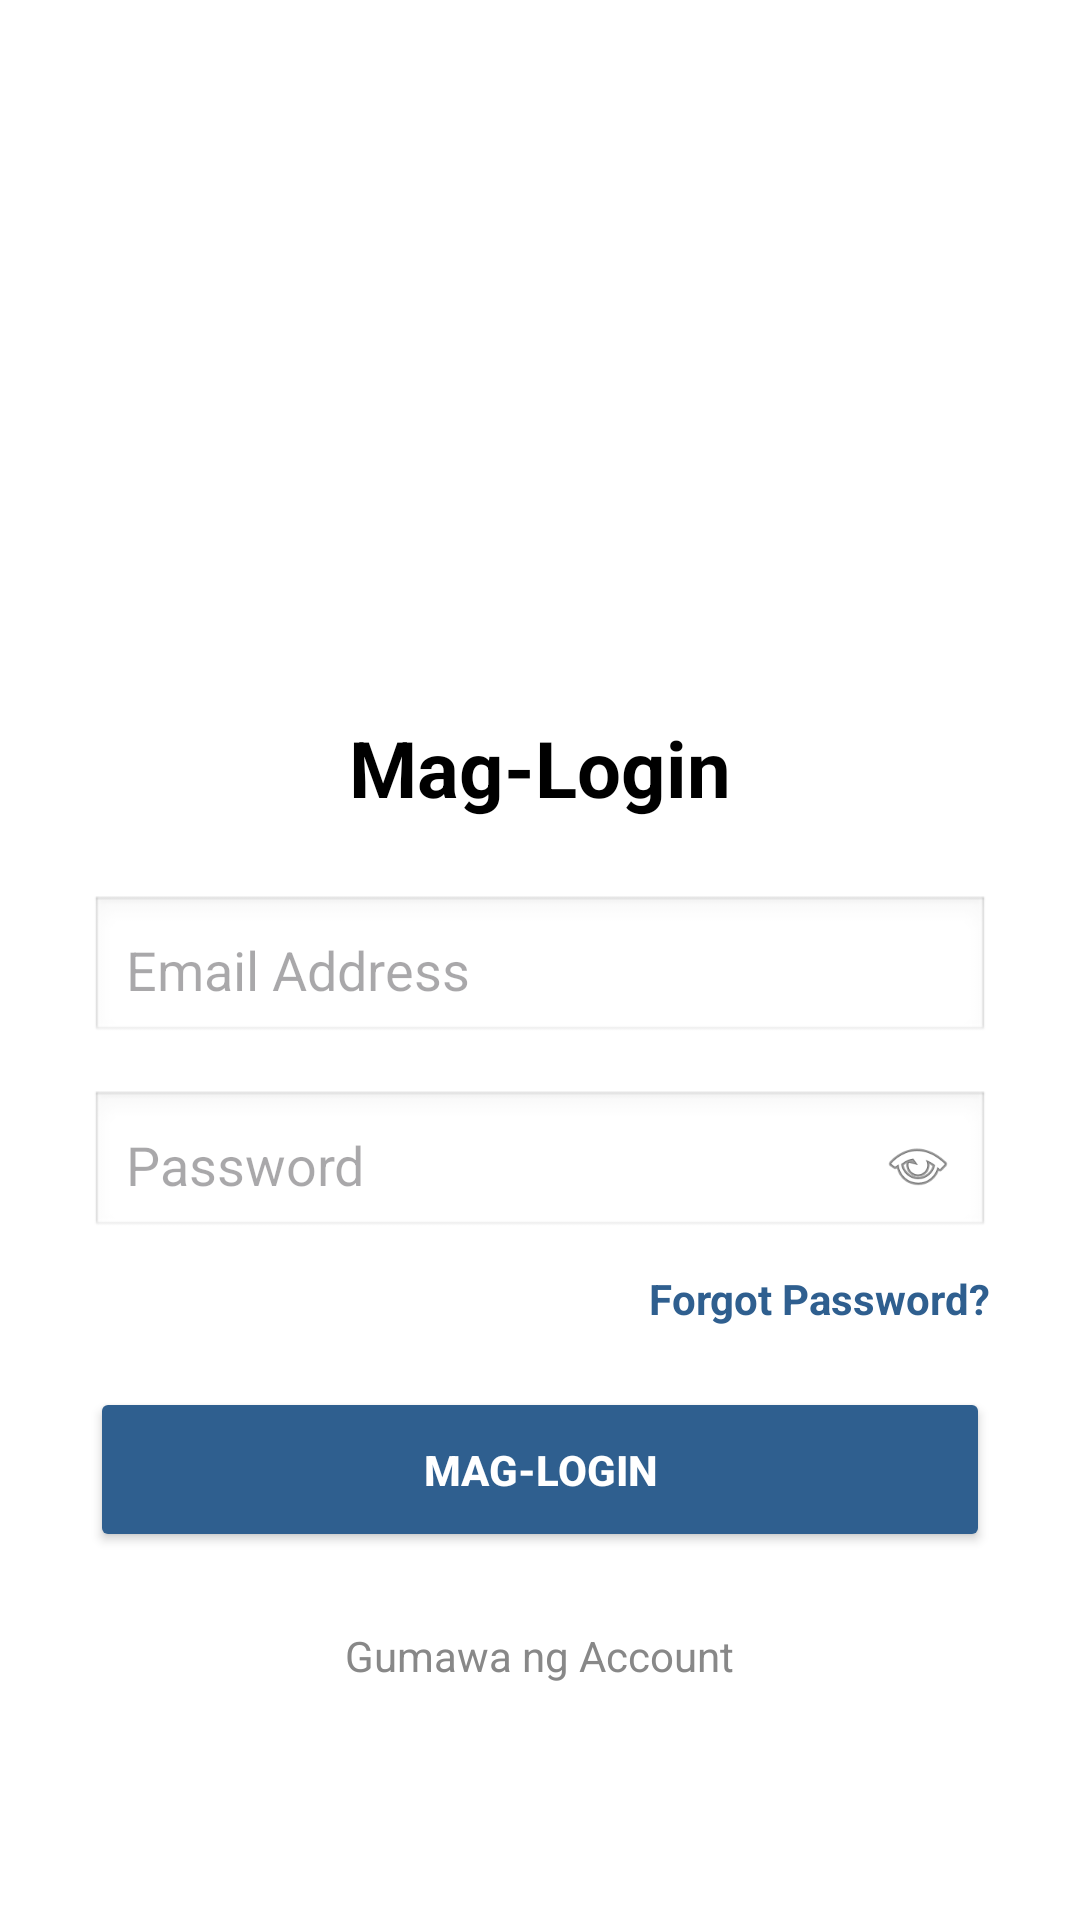

Android layout source for this screen:
<!-- AndroidManifest.xml: application theme Theme.Fishertech -->
<!-- res/layout/activity_main.xml -->
<?xml version="1.0" encoding="utf-8"?>
<androidx.constraintlayout.widget.ConstraintLayout
    xmlns:android="http://schemas.android.com/apk/res/android"
    xmlns:app="http://schemas.android.com/apk/res-auto"
    android:layout_width="match_parent"
    android:layout_height="match_parent"
    android:background="#FFFFFF">

    <LinearLayout
        android:layout_width="match_parent"
        android:layout_height="match_parent"
        android:orientation="vertical"
        android:padding="30dp"
        android:gravity="center"
        app:layout_constraintTop_toTopOf="parent"
        app:layout_constraintBottom_toBottomOf="parent"
        app:layout_constraintStart_toStartOf="parent"
        app:layout_constraintEnd_toEndOf="parent">

        <ImageView
            android:id="@+id/loginLogo"
            android:layout_width="150dp"
            android:layout_height="150dp"
            android:scaleType="centerCrop"
            android:layout_gravity="center_horizontal"
            android:layout_marginBottom="20dp"
            android:src="@drawable/logo" />


        <TextView
            android:layout_width="wrap_content"
            android:layout_height="wrap_content"
            android:text="Mag-Login"
            android:textSize="26sp"
            android:textStyle="bold"
            android:textColor="#000000"
            android:layout_gravity="center"
            android:layout_marginBottom="25dp"/>

        

        <EditText
            android:id="@+id/email"
            android:layout_width="match_parent"
            android:layout_height="50dp"
            android:hint="Email Address"
            android:padding="12dp"
            android:layout_marginBottom="15dp"
            android:background="@android:drawable/edit_text"
            android:inputType="textEmailAddress"/>

        

        <RelativeLayout
            android:layout_width="match_parent"
            android:layout_height="wrap_content"
            android:layout_marginBottom="10dp">

            <EditText
                android:id="@+id/password"
                android:layout_width="match_parent"
                android:layout_height="50dp"
                android:hint="Password"
                android:inputType="textPassword"
                android:padding="12dp"
                android:paddingEnd="50dp"
                android:background="@android:drawable/edit_text"/>

            <ImageView
                android:id="@+id/togglePassword"
                android:layout_width="24dp"
                android:layout_height="24dp"
                android:layout_alignParentEnd="true"
                android:layout_centerVertical="true"
                android:layout_marginEnd="12dp"
                android:src="@android:drawable/ic_menu_view"/>
        </RelativeLayout>

        

        <TextView
            android:id="@+id/tvForgotPassword"
            android:layout_width="wrap_content"
            android:layout_height="wrap_content"
            android:text="Forgot Password?"
            android:textColor="#2F5F8F"
            android:textStyle="bold"
            android:layout_gravity="end"
            android:layout_marginBottom="20dp"
            android:clickable="true"
            android:focusable="true"/>

        

        <Button
            android:id="@+id/loginBtn"
            android:layout_width="match_parent"
            android:layout_height="55dp"
            android:text="MAG-LOGIN"
            android:textColor="#FFFFFF"
            android:textStyle="bold"
            android:backgroundTint="#2F5F8F"/>

        

        <TextView
            android:id="@+id/tvSignUp"
            android:layout_width="wrap_content"
            android:layout_height="wrap_content"
            android:text="Gumawa ng Account"
            android:layout_gravity="center"
            android:layout_marginTop="15dp"
            android:textColor="#888888"
            android:padding="10dp"
            android:clickable="true"
            android:focusable="true"/>

    </LinearLayout>

</androidx.constraintlayout.widget.ConstraintLayout>
<!-- resources referenced by this layout -->
<resources>
  <style name="Theme.Fishertech" parent="Base.Theme.Fishertech" />
  <style name="Base.Theme.Fishertech" parent="Theme.Material3.DayNight.NoActionBar">
          
          <item name="colorPrimary">@color/my_light_primary</item>
          <item name="colorOnPrimary">@color/white</item>
          <item name="colorPrimaryContainer">@color/my_light_primary</item>
          <item name="colorOnPrimaryContainer">@color/white</item>
  
          
          <item name="android:windowBackground">@color/white</item>
  
          
          <item name="android:statusBarColor">@color/my_light_primary</item>
      </style>
  <color name="my_light_primary">#2196F3</color>
  <color name="white">#FFFFFFFF</color>
</resources>
